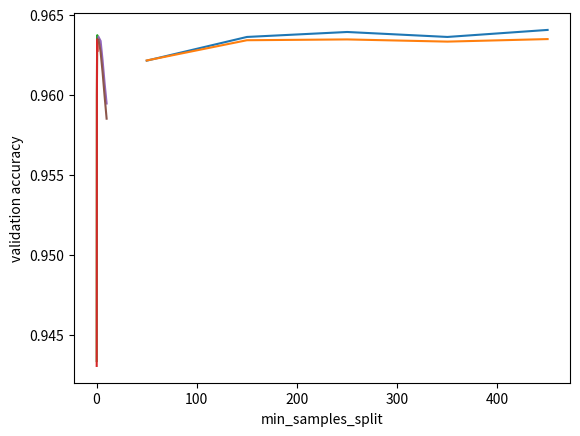

The matplotlib source for this figure:
import matplotlib.pyplot as plt 


"""
Optimal vals:
0.9635649157277499
1.0
0.9638162142617319
0.963529724640077
"""

"""
[0.9621460609347693, 0.9636268154308393, 0.9639367407904819, 0.9636268154308393, 0.9640658763569996]
[0.9433783586008592, 0.960002410530575, 0.9633943714111074, 0.9637387329218213, 0.9632394087312861]
[0.9636182063930715, 0.9633771533355717, 0.9621460609347693, 0.9607255697030743, 0.9594686501889684]

[0.9621568782479317, 0.9634219094783902, 0.9634722232205107, 0.9633356573490408, 0.9634937862528481]
[0.9430735946293675, 0.9598783844976173, 0.9628037692180526, 0.9634865985754023, 0.9627606431533778]
[0.9634506601881734, 0.96268876637892, 0.9614021721161241, 0.959921510562292, 0.9585199134603636]

"""

n_estimators_list = [50,150,250,350,450]
test_acc = [0.9621460609347693, 0.9636268154308393, 0.9639367407904819, 0.9636268154308393, 0.9640658763569996]
val_acc = [0.9621568782479317, 0.9634219094783902, 0.9634722232205107, 0.9633356573490408, 0.9634937862528481]

plt.plot(n_estimators_list , test_acc)
plt.xlabel('n_estimators')
plt.ylabel('test_accuracy')
plt.show()

plt.plot(n_estimators_list , val_acc)
plt.xlabel('n_estimators')
plt.ylabel('validation accuracy')
plt.show()

max_features_list = [0.1,0.3,0.5,0.7,0.9]
test_acc = [0.9433783586008592, 0.960002410530575, 0.9633943714111074, 0.9637387329218213, 0.9632394087312861]
val_acc = [0.9430735946293675, 0.9598783844976173, 0.9628037692180526, 0.9634865985754023, 0.9627606431533778]

plt.plot(max_features_list , test_acc)
plt.xlabel('max_features')
plt.ylabel('test_accuracy')
plt.show()

plt.plot(max_features_list , val_acc)
plt.xlabel('max_features')
plt.ylabel('validation accuracy')
plt.show()


min_samples_split_list = [2,4,6,8,10]
test_acc = [0.9636182063930715, 0.9633771533355717, 0.9621460609347693, 0.9607255697030743, 0.9594686501889684]
val_acc = [0.9634506601881734, 0.96268876637892, 0.9614021721161241, 0.959921510562292, 0.9585199134603636]

plt.plot(min_samples_split_list , test_acc)
plt.xlabel('min_samples_split')
plt.ylabel('test_accuracy')
plt.show()

plt.plot(min_samples_split_list , val_acc)
plt.xlabel('min_samples_split')
plt.ylabel('validation accuracy')
plt.show()


